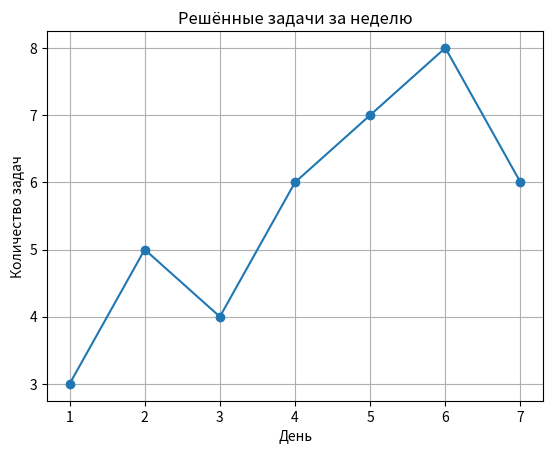

Write the Python code that produced this figure.
import matplotlib.pyplot as plt

days = [1, 2, 3, 4, 5, 6, 7]
tasks = [3, 5, 4, 6, 7, 8, 6]

plt.plot(days, tasks, marker="o")

plt.title("Решённые задачи за неделю")
plt.xlabel("День")
plt.ylabel("Количество задач")
plt.grid()

plt.show()
# Больше всего задач было решено в шестой день.
